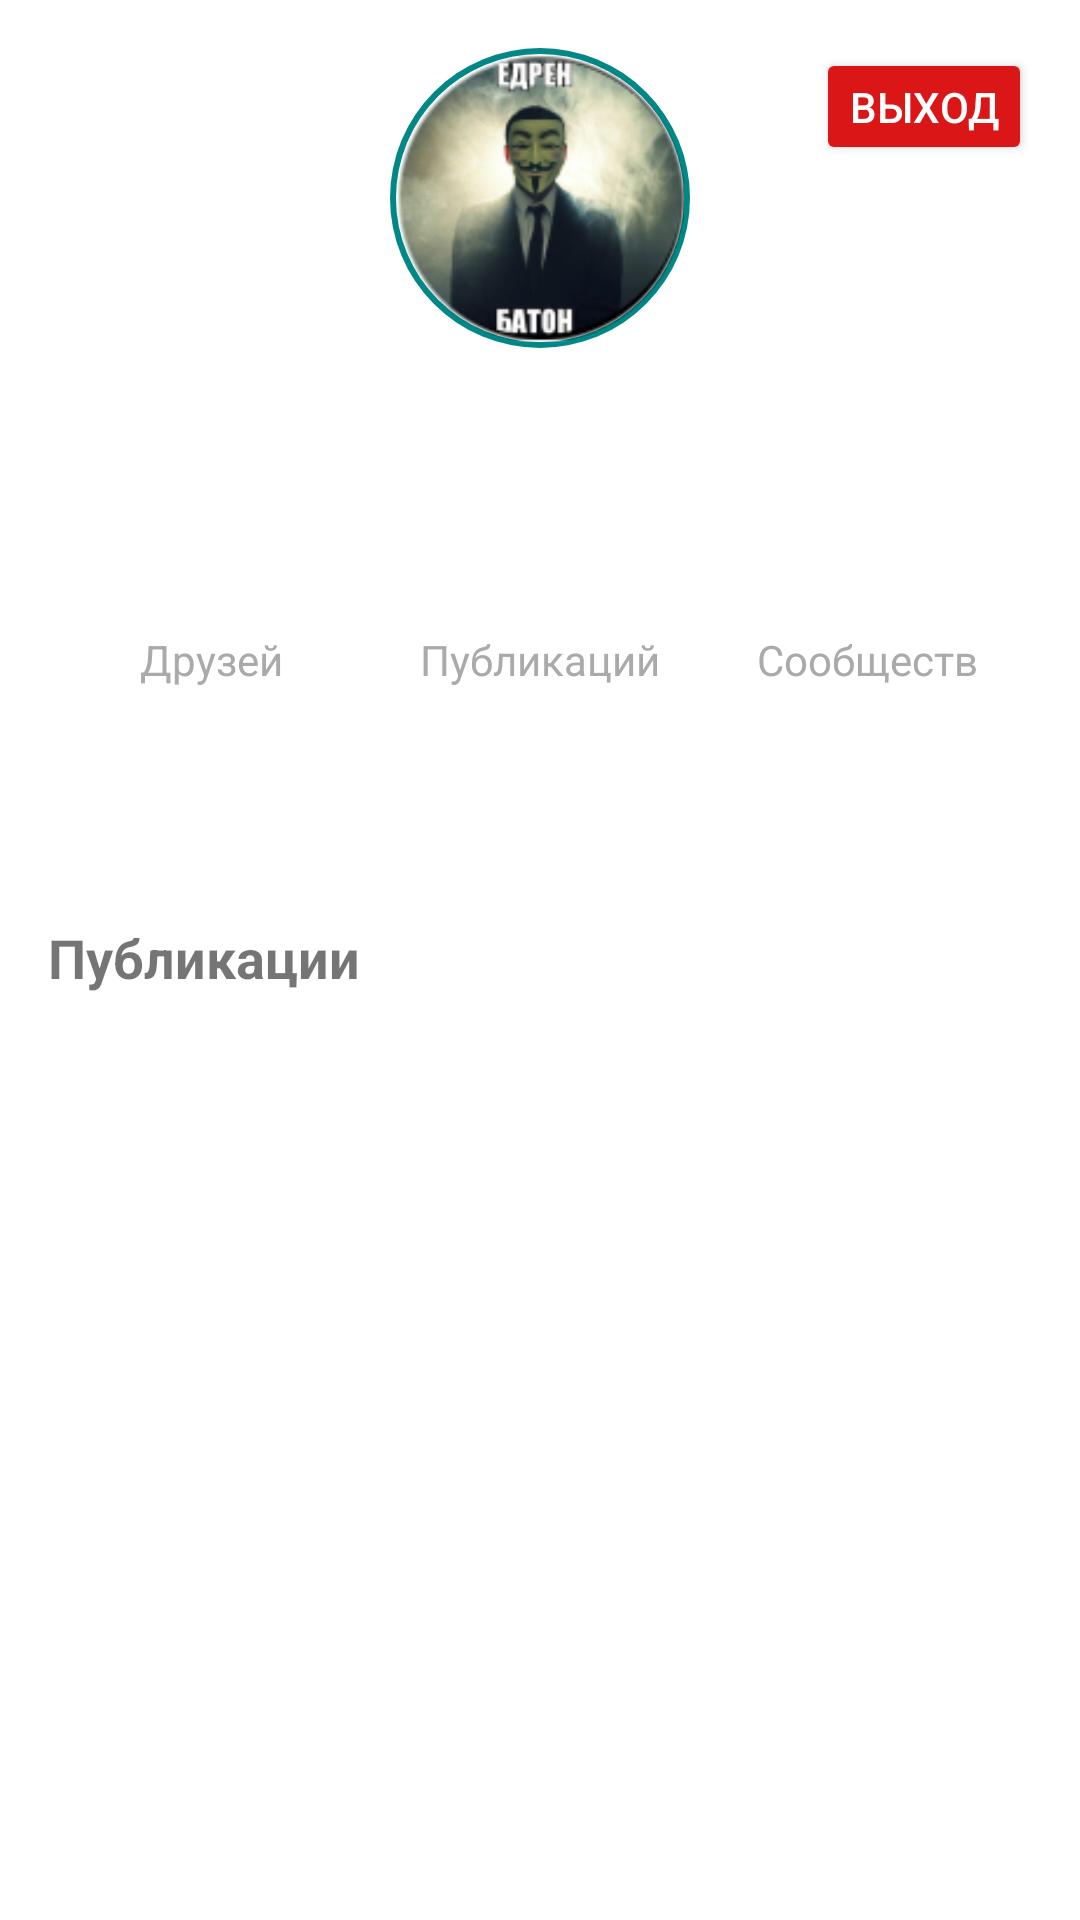

This screen was rendered from an Android layout file. Write that file and the resources it references.
<!-- AndroidManifest.xml: application theme Theme.MacroSocietyApp -->
<!-- res/layout/fragment_profile.xml -->
<androidx.core.widget.NestedScrollView
    xmlns:android="http://schemas.android.com/apk/res/android"
    xmlns:app="http://schemas.android.com/apk/res-auto"
    xmlns:tools="http://schemas.android.com/tools"
    android:layout_width="match_parent"
    android:layout_height="match_parent"
    android:fillViewport="true"
    android:fitsSystemWindows="true"
    tools:context=".fragments.ProfileFragment">

    <LinearLayout
        android:layout_width="match_parent"
        android:layout_height="wrap_content"
        android:orientation="vertical"
        android:padding="16dp">

        
        <RelativeLayout
            android:layout_width="match_parent"
            android:layout_height="wrap_content"
            android:layout_marginBottom="16dp">

            
            <Button
                android:id="@+id/button_logout"
                android:layout_width="wrap_content"
                android:layout_height="wrap_content"
                android:text="Выход"
                android:textSize="14sp"
                android:layout_alignParentEnd="true"
                android:layout_alignParentTop="true"
                android:backgroundTint="#DB1616"
                android:textColor="@android:color/white"
                android:minHeight="36dp"
                android:minWidth="72dp"
                android:paddingHorizontal="8dp"
                android:layout_marginBottom="8dp" />

            <ImageView
                android:id="@+id/profileImage"
                android:layout_width="100dp"
                android:layout_height="100dp"
                android:layout_centerHorizontal="true"
                android:background="@drawable/circle_image_with_border"
                android:padding="2dp"
                android:scaleType="centerCrop"
                android:src="@drawable/ic_profile_placeholder" />

            <TextView
                android:id="@+id/profileName"
                android:layout_width="wrap_content"
                android:layout_height="wrap_content"
                android:layout_below="@id/profileImage"
                android:layout_centerHorizontal="true"
                android:layout_marginTop="8dp"
                android:text=""
                android:textSize="20sp"
                android:textStyle="bold"
                tools:text="Иван Иванов" />

            <TextView
                android:id="@+id/profileEmail"
                android:layout_width="wrap_content"
                android:layout_height="wrap_content"
                android:layout_below="@id/profileName"
                android:layout_centerHorizontal="true"
                android:text=""
                android:textColor="@android:color/darker_gray"
                tools:text="ivan@example.com" />
        </RelativeLayout>

        
        <LinearLayout
            android:layout_width="match_parent"
            android:layout_height="wrap_content"
            android:layout_marginBottom="16dp"
            android:orientation="horizontal"
            android:weightSum="3">

            <LinearLayout
                android:layout_width="0dp"
                android:layout_height="wrap_content"
                android:layout_weight="1"
                android:gravity="center"
                android:orientation="vertical">

                <TextView
                    android:id="@+id/friendsCount"
                    android:layout_width="wrap_content"
                    android:layout_height="wrap_content"
                    android:text=""
                    android:textSize="18sp"
                    android:textStyle="bold"
                    tools:text="127" />

                <TextView
                    android:layout_width="wrap_content"
                    android:layout_height="wrap_content"
                    android:text="Друзей"
                    android:textColor="@android:color/darker_gray" />
            </LinearLayout>

            <LinearLayout
                android:layout_width="0dp"
                android:layout_height="wrap_content"
                android:layout_weight="1"
                android:gravity="center"
                android:orientation="vertical">

                <TextView
                    android:id="@+id/postsCount"
                    android:layout_width="wrap_content"
                    android:layout_height="wrap_content"
                    android:text=""
                    android:textSize="18sp"
                    android:textStyle="bold"
                    tools:text="56" />

                <TextView
                    android:layout_width="wrap_content"
                    android:layout_height="wrap_content"
                    android:text="Публикаций"
                    android:textColor="@android:color/darker_gray" />
            </LinearLayout>

            <LinearLayout
                android:layout_width="0dp"
                android:layout_height="wrap_content"
                android:layout_weight="1"
                android:gravity="center"
                android:orientation="vertical">

                <TextView
                    android:id="@+id/communitiesCount"
                    android:layout_width="wrap_content"
                    android:layout_height="wrap_content"
                    android:text=""
                    android:textSize="18sp"
                    android:textStyle="bold"
                    tools:text="12" />

                <TextView
                    android:layout_width="wrap_content"
                    android:layout_height="wrap_content"
                    android:text="Сообществ"
                    android:textColor="@android:color/darker_gray" />
            </LinearLayout>
        </LinearLayout>

        
        <TextView
            android:id="@+id/profileBio"
            android:layout_width="match_parent"
            android:layout_height="wrap_content"
            android:layout_marginTop="16dp"
            android:text=""
            android:textSize="16sp"
            tools:text="Привет! Я люблю путешествовать и фотографировать природу." />

        
        <TextView
            android:layout_width="match_parent"
            android:layout_height="wrap_content"
            android:layout_marginTop="24dp"
            android:text="Публикации"
            android:textSize="18sp"
            android:textStyle="bold" />

        
        <androidx.recyclerview.widget.RecyclerView
            android:id="@+id/postsRecyclerView"
            android:layout_width="match_parent"
            android:layout_height="match_parent"
            android:layout_marginTop="8dp"
            android:nestedScrollingEnabled="false" />
    </LinearLayout>
</androidx.core.widget.NestedScrollView>
<!-- resources referenced by this layout -->
<resources>
  <!-- drawable circle_image_with_border (drawable) -->
  <?xml version="1.0" encoding="utf-8"?>
  <layer-list xmlns:android="http://schemas.android.com/apk/res/android">
      <item>
          <shape android:shape="oval">
              <solid android:color="@color/teal_700" />
              <size
                  android:width="104dp"
                  android:height="104dp" />
          </shape>
      </item>
      <item android:left="2dp" android:top="2dp" android:right="2dp" android:bottom="2dp">
          <shape android:shape="oval">
              <solid android:color="@android:color/white" />
          </shape>
      </item>
  </layer-list>
  <!-- drawable ic_profile_placeholder: png bitmap (drawable, 24191 bytes) -->
  <style name="Theme.MacroSocietyApp" parent="Theme.MaterialComponents.DayNight.DarkActionBar">
          
          <item name="colorPrimary">@color/purple_500</item>
          <item name="colorPrimaryVariant">@color/purple_700</item>
          <item name="colorOnPrimary">@color/white</item>
          
          <item name="colorSecondary">@color/teal_200</item>
          <item name="colorSecondaryVariant">@color/teal_700</item>
          <item name="colorOnSecondary">@color/black</item>
          
          <item name="android:statusBarColor">?attr/colorPrimaryVariant</item>
          
      </style>
  <!-- not gathered from this repository: default colours our renderer supplied (Android Studio template values) -->
  <color name="purple_500">#FF6200EE</color>
  <color name="purple_700">#FF3700B3</color>
  <color name="teal_200">#FF03DAC5</color>
  <color name="teal_700">#FF018786</color>
  <color name="black">#FF000000</color>
  <color name="white">#FFFFFFFF</color>
</resources>
